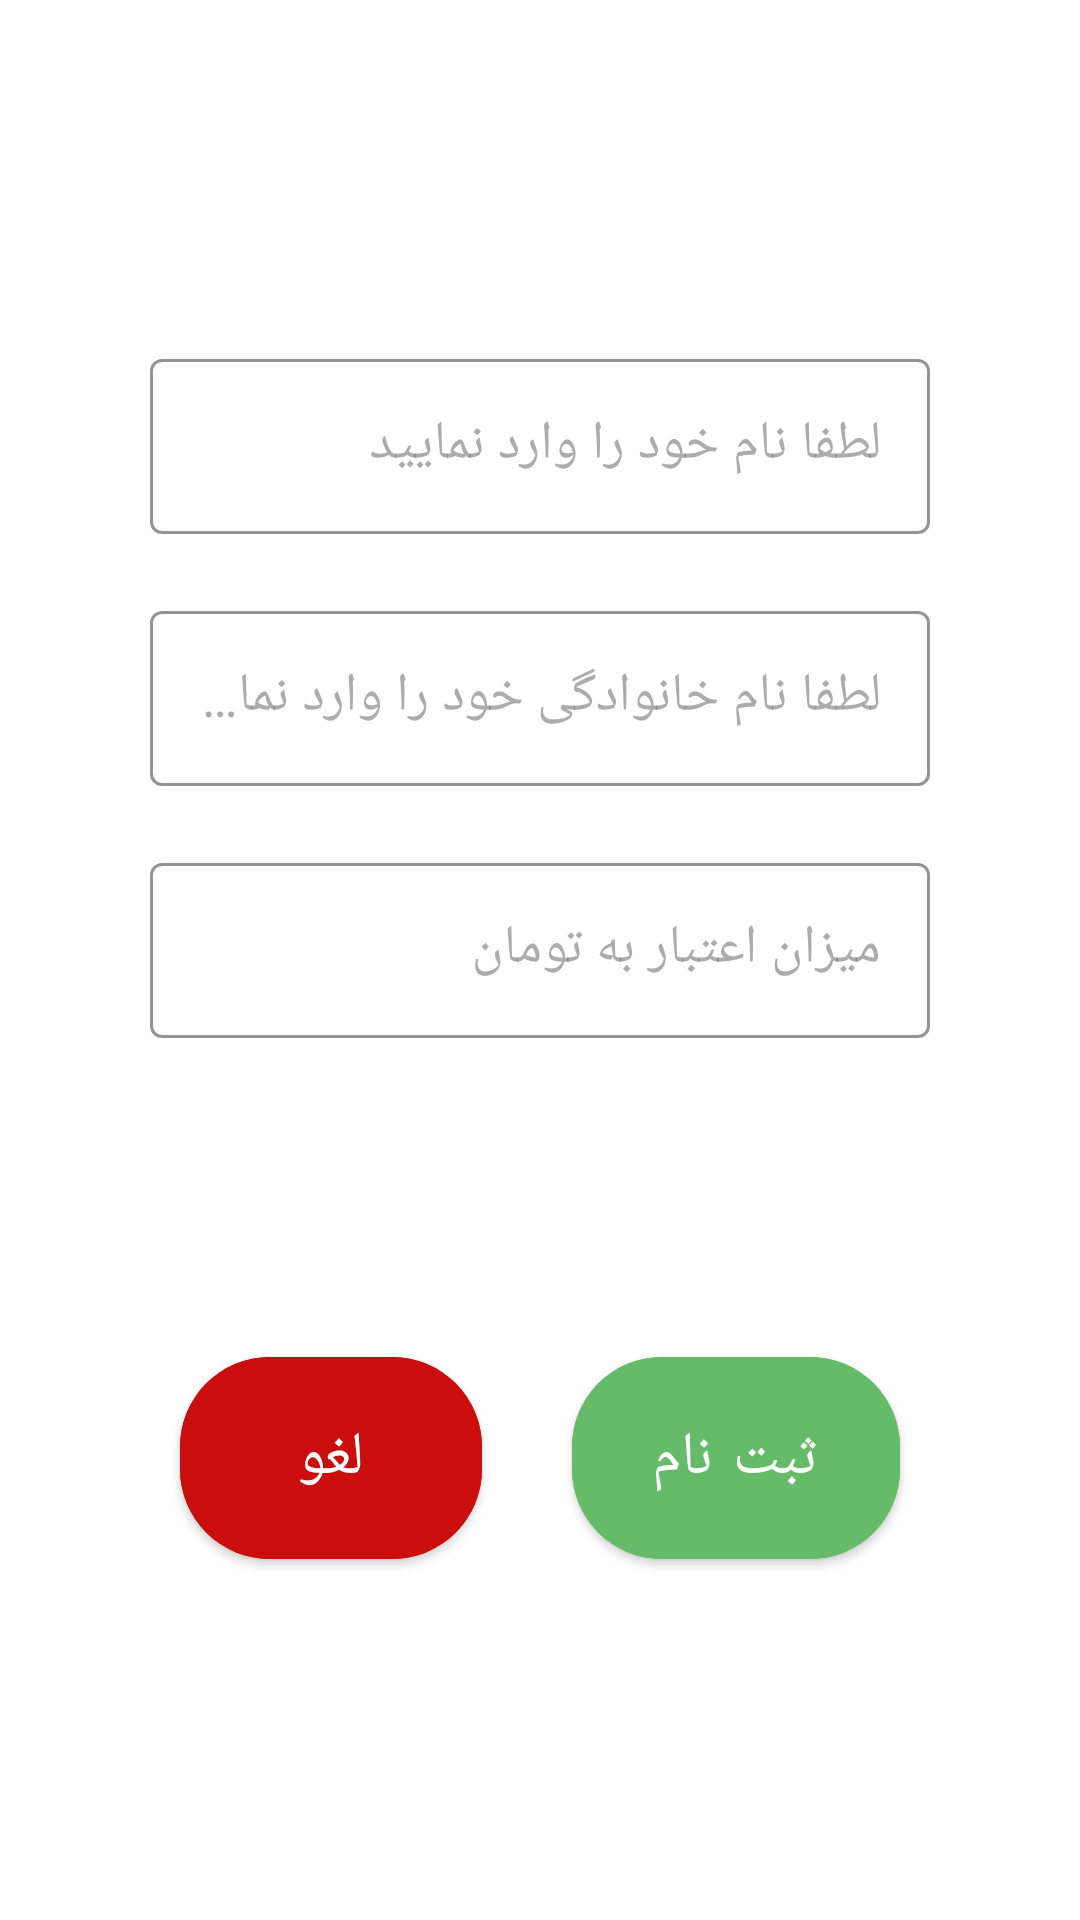

Android layout source for this screen:
<!-- AndroidManifest.xml: application theme Theme.Ghazasaracenter -->
<!-- res/layout/popup_sabtnam.xml -->
<?xml version="1.0" encoding="utf-8"?>
<LinearLayout


    android:layout_margin="20dp"
    android:padding="30dp"
    xmlns:tools="http://schemas.android.com/tools"
    android:gravity="center_horizontal|center_vertical"
    xmlns:android="http://schemas.android.com/apk/res/android"
    android:orientation="vertical"
    android:layout_width="match_parent"
    android:layout_height="wrap_content"
    xmlns:app="http://schemas.android.com/apk/res-auto">


    
    
    
    
    
    



    <com.google.android.material.textfield.TextInputLayout
        android:focusable="true"
        android:focusedByDefault="true"
        app:errorEnabled="true"
        app:errorTextColor="#DD0F0F"
        android:id="@+id/name_namayeshi"
        app:boxStrokeColor="@color/black"
        android:layout_marginStart="20dp"
        android:layout_marginEnd="20dp"
        android:hint="لطفا نام خود را وارد نمایید"
        app:hintTextColor="#6C6C6C"
        android:layoutDirection="rtl"
        style="@style/Widget.MaterialComponents.TextInputLayout.OutlinedBox"
        android:layout_width="match_parent"
        android:layout_height="wrap_content">

        <com.google.android.material.textfield.TextInputEditText
            android:focusedByDefault="true"
            android:focusable="true"
            android:textSize="18sp"
            android:id="@+id/edt_vorodi_name_infrag1"
            android:layout_width="match_parent"
            android:layout_height="wrap_content"
            tools:targetApi="o" />


    </com.google.android.material.textfield.TextInputLayout>


    <com.google.android.material.textfield.TextInputLayout
        app:errorEnabled="true"
        app:errorTextColor="#DD0F0F"
        android:id="@+id/lastname_namayeshi"
        app:boxStrokeColor="@color/black"
        android:layout_marginStart="20dp"
        android:layout_marginEnd="20dp"
        android:hint="لطفا نام خانوادگی خود را وارد نمایید"
        app:hintTextColor="#6C6C6C"
        android:layoutDirection="rtl"
        style="@style/Widget.MaterialComponents.TextInputLayout.OutlinedBox"
        android:layout_width="match_parent"
        android:layout_height="wrap_content">

        <com.google.android.material.textfield.TextInputEditText
            android:textSize="18sp"
            android:id="@+id/edt_vorodi_namekhanevadegi_infrag1"
            android:layout_width="match_parent"
            android:layout_height="wrap_content"/>

    </com.google.android.material.textfield.TextInputLayout>


    <com.google.android.material.textfield.TextInputLayout
        app:errorEnabled="true"
        app:errorTextColor="#DD0F0F"
        android:id="@+id/etebar_namayeshi"
        app:boxStrokeColor="@color/black"
        android:layout_marginStart="20dp"
        android:layout_marginEnd="20dp"
        android:hint="میزان اعتبار به تومان"
        app:hintTextColor="#6C6C6C"
        android:layoutDirection="rtl"
        style="@style/Widget.MaterialComponents.TextInputLayout.OutlinedBox"
        android:layout_width="match_parent"
        android:layout_height="wrap_content">

        <com.google.android.material.textfield.TextInputEditText
            android:inputType="number"
            android:textSize="18sp"
            android:id="@+id/edt_etebar"
            android:layout_width="match_parent"
            android:layout_height="wrap_content"/>

    </com.google.android.material.textfield.TextInputLayout>

    <LinearLayout
        android:weightSum="2"
        android:orientation="horizontal"
        android:layout_width="match_parent"
        android:layout_height="wrap_content">


        <com.google.android.material.button.MaterialButton
            android:layout_weight="1"
            android:id="@+id/btn_cancel_fragdialog"
            android:layout_marginEnd="30dp"
            app:cornerRadius="30dp"
            android:layout_marginStart="30dp"
            android:layout_marginTop="80dp"
            android:padding="20dp"
            android:textSize="20sp"
            android:backgroundTint="#CA0D0D"
            android:textColor="#FFF"
            android:text="لغو"
            android:layout_width="wrap_content"
            android:layout_height="wrap_content"/>
        <com.google.android.material.button.MaterialButton
            android:layout_weight="1"
            android:padding="20dp"
            android:id="@+id/btn_taid_fragdialog"
            android:layout_marginEnd="30dp"
            app:cornerRadius="30dp"

            android:layout_marginTop="80dp"
            android:textSize="20sp"
            android:backgroundTint="#66BB6A"
            android:textColor="#FFF"
            android:text="ثبت نام"
            android:layout_width="wrap_content"
            android:layout_height="wrap_content"/>

    </LinearLayout>



    
    
    
    
    
    
    
    




</LinearLayout>
<!-- resources referenced by this layout -->
<resources>
  <color name="black">#FF000000</color>
  <style name="Theme.Ghazasaracenter" parent="Theme.MaterialComponents.DayNight.NoActionBar">
          
          <item name="colorPrimary">@color/abie_firozei</item>
          <item name="colorPrimaryVariant">@color/abie_dark</item>
          <item name="colorOnPrimary">@color/white</item>
          
          <item name="colorSecondary">@color/sorati_ghermez</item>
          <item name="colorSecondaryVariant">@color/sorati_ghermez</item>
          <item name="colorOnSecondary">@color/black</item>
          
          <item name="android:statusBarColor" tools:targetApi="l">?attr/colorPrimary</item>
          <item name="android:windowLightStatusBar" tools:targetApi="m">true</item>
          
  
          <item name="colorAccent">#FFF</item>
          <item name="colorSurface">#EFEFEF</item>
          <item name="colorOnSurface">#757575</item>
      </style>
  <color name="abie_firozei">#00ACC1</color>
  <color name="abie_dark">#0097A7</color>
  <color name="white">#FFFFFFFF</color>
  <color name="sorati_ghermez">#F06292</color>
</resources>
